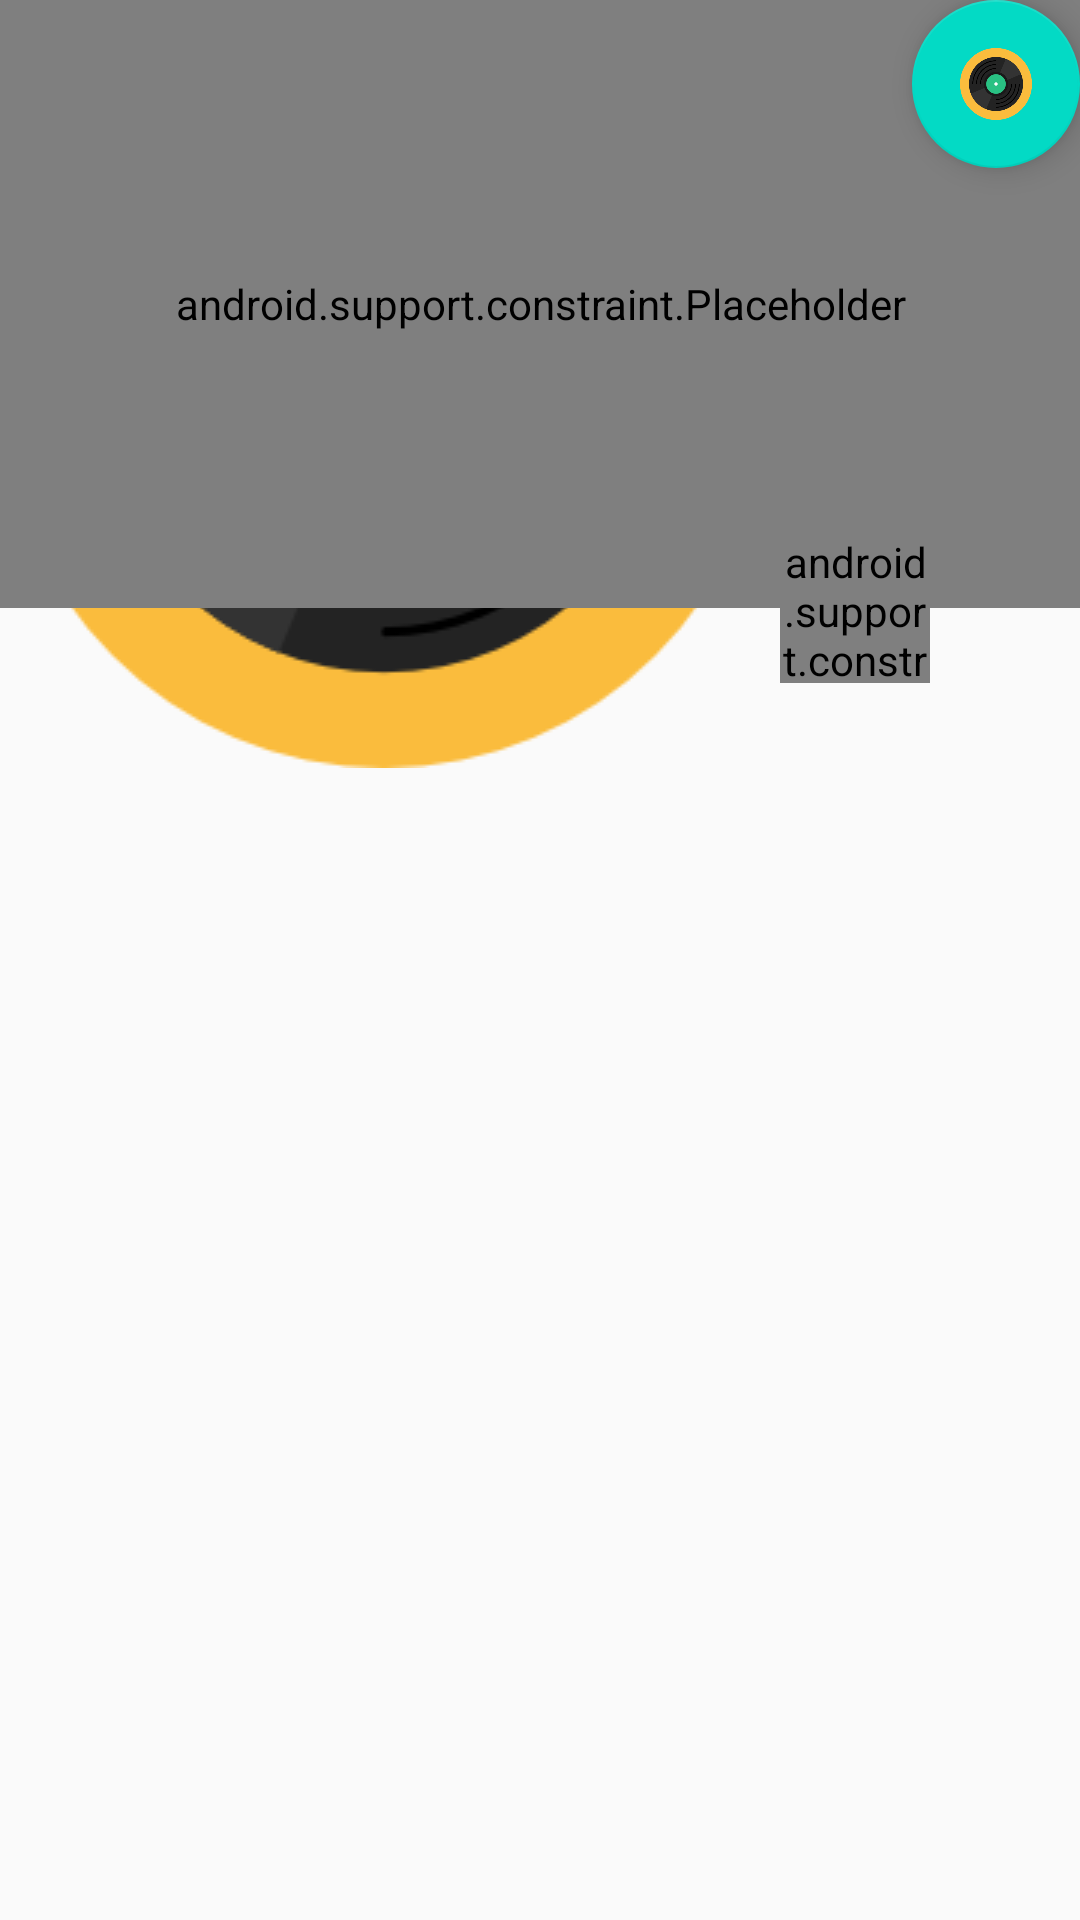

Android layout source for this screen:
<!-- AndroidManifest.xml: application theme AppTheme -->
<!-- res/layout/activity_constraint_features.xml -->
<?xml version="1.0" encoding="utf-8"?>
<androidx.constraintlayout.widget.ConstraintLayout xmlns:android="http://schemas.android.com/apk/res/android"
    xmlns:app="http://schemas.android.com/apk/res-auto"
    xmlns:tools="http://schemas.android.com/tools"
    android:layout_width="match_parent"
    android:layout_height="match_parent"
    android:id="@+id/cl_features"
    tools:context=".screens.constraint_features.ConstraintFeaturesActivity">

    <ImageView
        android:id="@+id/image_placeholder"
        android:layout_width="wrap_content"
        android:layout_height="wrap_content"
        android:contentDescription="content"
        android:scaleType="centerCrop"
        android:src="@drawable/ic_vinyl_9"
        app:layout_constraintStart_toStartOf="parent"
        app:layout_constraintTop_toTopOf="parent" />

    <com.google.android.material.floatingactionbutton.FloatingActionButton
        android:id="@+id/button_placeholder"
        android:layout_width="wrap_content"
        android:layout_height="wrap_content"
        android:src="@drawable/ic_vinyl_9"
        app:layout_constraintEnd_toEndOf="parent"
        app:layout_constraintTop_toTopOf="parent" />

    <include layout="@layout/header_template" />

</androidx.constraintlayout.widget.ConstraintLayout>
<!-- res/layout/header_template.xml (included above) -->
<?xml version="1.0" encoding="utf-8"?>
<merge xmlns:android="http://schemas.android.com/apk/res/android"
    xmlns:app="http://schemas.android.com/apk/res-auto"
    xmlns:tools="http://schemas.android.com/tools"
    android:layout_width="match_parent"
    android:layout_height="match_parent"
    tools:parentTag="android.support.constraint.ConstraintLayout">

    <android.support.constraint.Placeholder
        android:id="@+id/placeholder_image"
        android:layout_width="0dp"
        android:layout_height="0dp"
        app:layout_constraintHorizontal_bias="1.0"
        app:layout_constraintVertical_bias="0.0"
        app:layout_constraintBottom_toBottomOf="parent"
        app:layout_constraintDimensionRatio="16:9"
        app:layout_constraintEnd_toEndOf="parent"
        app:layout_constraintStart_toStartOf="parent"
        app:layout_constraintTop_toTopOf="parent"
        app:content="@+id/image_placeholder"/>

    <android.support.constraint.Placeholder
        android:id="@+id/placeholder_button"
        android:layout_width="50dp"
        android:layout_height="50dp"
        android:layout_marginEnd="50dp"
        app:layout_constraintBottom_toBottomOf="@+id/placeholder_image"
        app:layout_constraintEnd_toEndOf="parent"
        app:layout_constraintTop_toBottomOf="@+id/placeholder_image"
        app:content="@+id/button_placeholder"/>

</merge>
<!-- resources referenced by this layout -->
<resources>
  <!-- drawable ic_vinyl_9: png bitmap (drawable, 11910 bytes) -->
  <style name="AppTheme" parent="Theme.AppCompat.Light.DarkActionBar">
          
          <item name="colorPrimary">@color/colorPrimary</item>
          <item name="colorPrimaryDark">@color/colorPrimaryDark</item>
          <item name="colorAccent">@color/colorAccent</item>
          <item name="windowActionBar">false</item>
          <item name="windowNoTitle">true</item>
      </style>
  <!-- not gathered from this repository: default colours our renderer supplied (Android Studio template values) -->
  <color name="colorPrimary">#FF6200EE</color>
  <color name="colorPrimaryDark">#FF3700B3</color>
  <color name="colorAccent">#FF03DAC5</color>
</resources>
